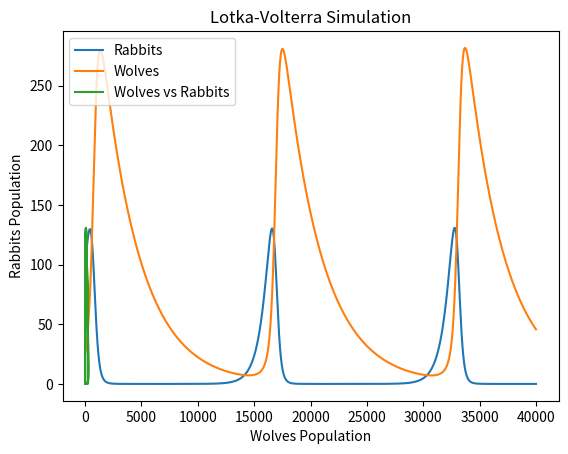

Reproduce this figure in Python.
# Importar libreria para calcular la media
import numpy as np
# Importar los graficos
import matplotlib.pyplot as plt

class LotkaVolterraModel:
    def __init__(self, alpha, beta, delta, gamma, initial_rabbits=100, initial_wolves=25, dt=0.01, total_time=40000):
        self.alpha = alpha
        self.beta = beta
        self.delta = delta
        self.gamma = gamma
        self.initial_rabbits = initial_rabbits
        self.initial_wolves = initial_wolves
        self.dt = dt
        self.total_time = int(total_time)
        self.L = [0]
        self.R = [self.initial_rabbits]
        self.W = [self.initial_wolves]

    def simulate(self):

        for i in range(self.total_time):
            
            if i == 0:              
                wolves = self.initial_wolves
                rabbits = self.initial_rabbits
            else:
                wolves += (wolves_birth - wolves_death) * self.dt 
                rabbits += (rabbits_birth - rabbits_death)* self.dt 

            wolves_birth = self.alpha * (rabbits * wolves)
            wolves_death = self.beta * wolves

            rabbits_birth = self.delta * rabbits
            rabbits_death = self.gamma * (rabbits * wolves)

            self.L.append(wolves)
            self.R.append(rabbits)
            self.W.append(wolves)

        return np.mean(self.L),  np.mean(self.R)
    
    def plot_simulation(self):
        time_points = np.linspace(0, self.total_time, len(self.R))
        plt.plot(time_points, self.R, label='Rabbits')
        plt.plot(time_points, self.W, label='Wolves')
        plt.xlabel('Time')
        plt.ylabel('Population')
        plt.title('Lotka-Volterra Simulation')
        plt.legend()
        plt.show()
    
    def plot_simulation_fase(self):
        time_points = np.linspace(0, self.total_time, len(self.R))
        plt.plot(self.W, self.R, label='Wolves vs Rabbits')
        plt.xlabel('Wolves Population')
        plt.ylabel('Rabbits Population')
        plt.title('Lotka-Volterra Simulation')
        plt.legend()
        plt.show()

# Example usage:
parameters = P = [0.00242, 0.03012, 0.14904, 0.002] 
lotka_volterra_instance = LotkaVolterraModel(*parameters)
result = lotka_volterra_instance.simulate()
print(f"Average wolves over time: {result}")

# Grafico
lotka_volterra_instance.plot_simulation()
lotka_volterra_instance.plot_simulation_fase()

